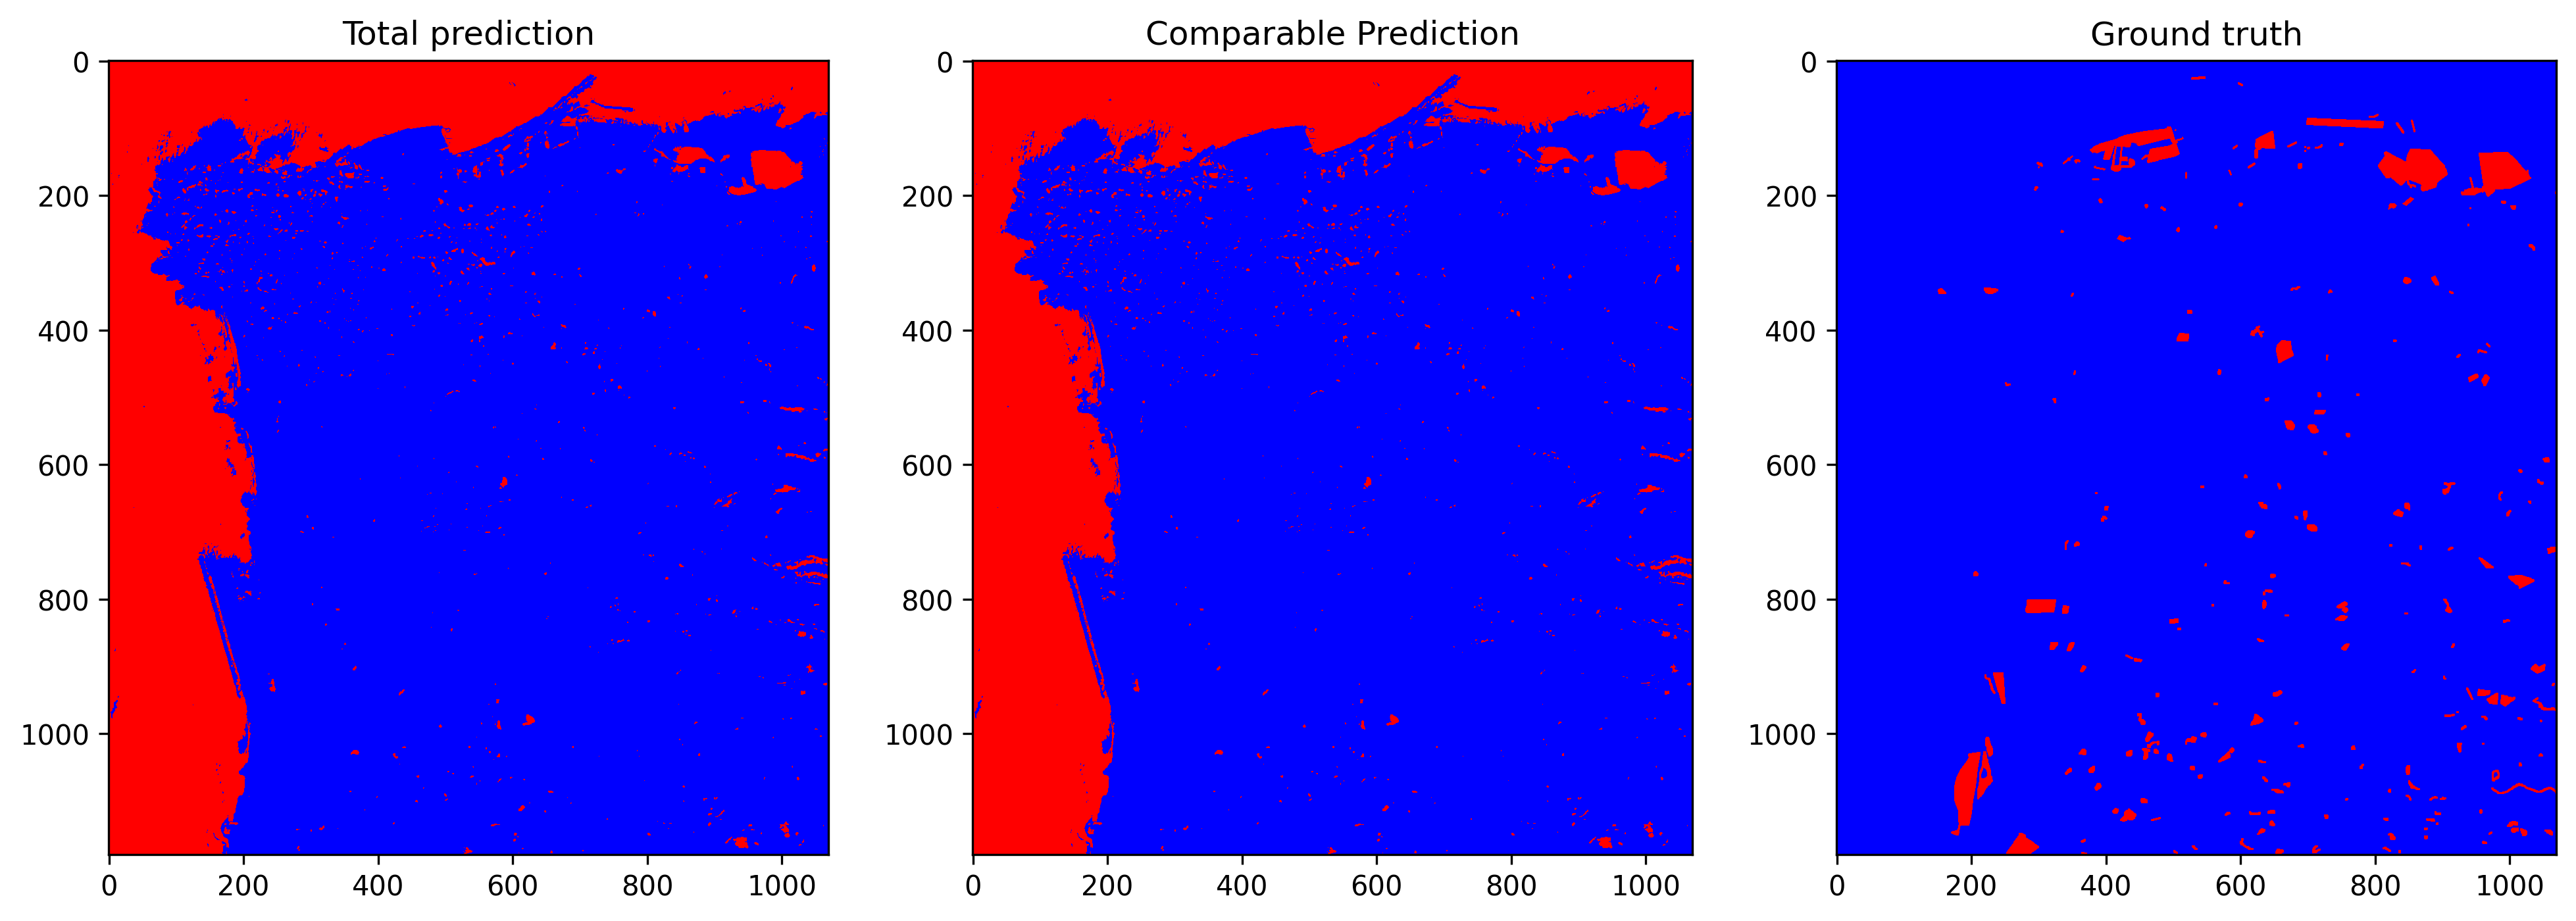

The data file committed next to this chart (first rows):
total_examples, threshold, overall_accuracy, false_positives_num, false_negatives_num, true_negatives_num, true_positives_num, prediction_time, overall_accuracy_correction, false_positives_num_correction, false_negatives_num_correction, true_negatives_num_correction, true_positives_num_correction, correction_time, pseudo_qty, real_qty, extraction_time, ft_epochs, ft_time, ft_loss, ft_val_loss, ft_val_acc, pseudo_acc, pseudo_acc_corrected
1262600, 0.7616, 0.7527, 286509, 25726, 942173, 8192, 21.42, 0.7561, 281579, 26372, 947103, 7546, 10.83, all, no real labels, 0, 52, 2699, 0.04215, 0.04145, 0.9363, 0.9367, 0.9333
